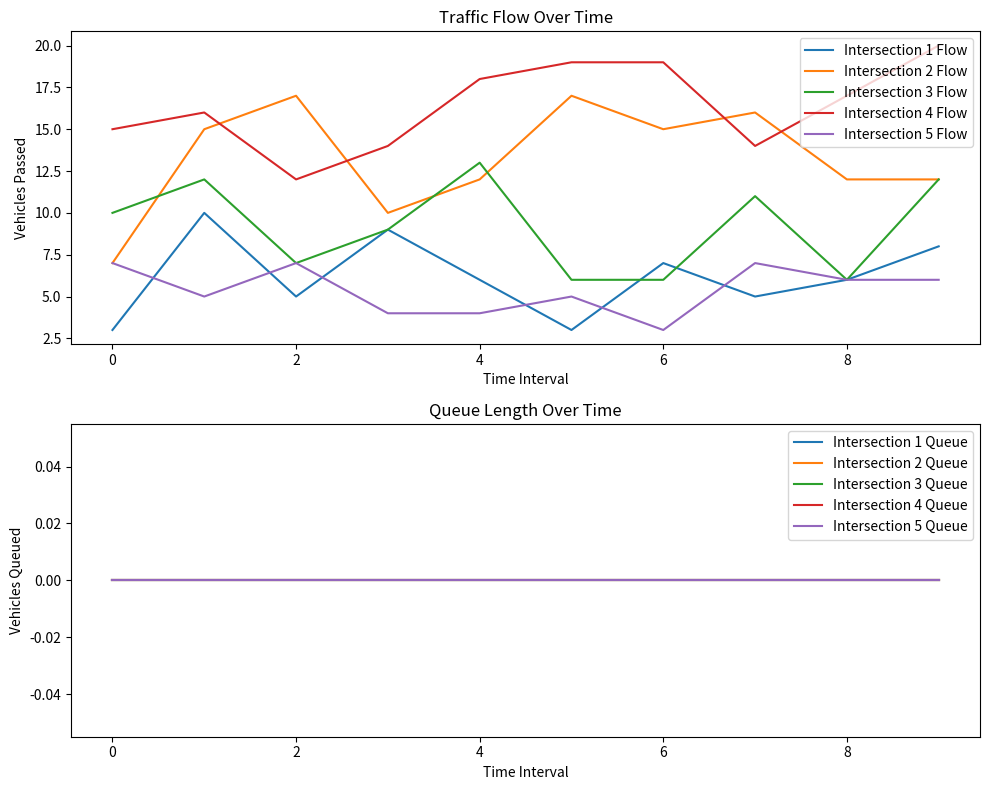

This figure's Python source:
# Let's create a basic Python file that sets up the framework for an Evolutionary Computing (EC) approach to optimizing traffic light timing.
# This script will outline the structure for initializing the population, evaluating fitness, and evolving the population over generations.
import random
import matplotlib.pyplot as plt
import numpy as np

# Parameters
population_size = 50
num_intersections = 5
max_light_duration = 120
min_light_duration = 10
initial_mutation_rate = 0.1
num_generations = 100
vehicles_per_minute = [15, 25, 20, 30, 10]  # Variable traffic flow at different intersections

# Initialize population
def initialize_population():
    return [[random.randint(min_light_duration, max_light_duration) for _ in range(num_intersections)] for _ in range(population_size)]

# Enhanced fitness evaluation
def evaluate_fitness(individual):
    total_throughput = 0
    total_waiting_time = 0
    for i, light_duration in enumerate(individual):
        vehicles_passed = (vehicles_per_minute[i] / 60) * light_duration
        waiting_time = (sum(individual) - light_duration) * vehicles_per_minute[i]
        total_throughput += vehicles_passed
        total_waiting_time += waiting_time
    # Use a more nuanced fitness calculation
    fitness = total_throughput - np.log(1 + total_waiting_time)
    return fitness

# Improved selection mechanism
def tournament_selection(population, fitnesses, k=3):
    selected_indices = np.random.choice(range(len(population)), k, replace=False)
    best_index = selected_indices[0]
    for index in selected_indices[1:]:
        if fitnesses[index] > fitnesses[best_index]:
            best_index = index
    return population[best_index]

# Crossover
def crossover(parent1, parent2):
    crossover_point = random.randint(1, num_intersections-1)
    child1 = parent1[:crossover_point] + parent2[crossover_point:]
    child2 = parent2[:crossover_point] + parent1[crossover_point:]
    return child1, child2

# Mutation with dynamic rate
def mutate(individual, mutation_rate):
    if random.random() < mutation_rate:
        mutation_point = random.randint(0, num_intersections-1)
        individual[mutation_point] = random.randint(min_light_duration, max_light_duration)
    return individual


# Dynamic mutation rate
def adjust_mutation_rate(generation):
    return initial_mutation_rate * (1 - (generation / num_generations))

# Evolution loop with elitism and dynamic mutation rate
def evolve() -> list:
    population = initialize_population()
    best_individual = None
    best_fitness = float('-inf')
    
    for generation in range(num_generations):
        fitnesses = [evaluate_fitness(individual) for individual in population]
        new_population = [population[np.argmax(fitnesses)]]  # Elitism: carry over the best
        
        if max(fitnesses) > best_fitness:
            best_fitness = max(fitnesses)
            best_individual = population[np.argmax(fitnesses)]
        
        while len(new_population) < population_size:
            parent1 = tournament_selection(population, fitnesses)
            parent2 = tournament_selection(population, fitnesses)
            child1, child2 = crossover(parent1, parent2)
            mutation_rate = adjust_mutation_rate(generation)
            child1 = mutate(child1, mutation_rate)
            child2 = mutate(child2, mutation_rate)
            new_population.extend([child1, child2])
        population = new_population
        print(f"Generation {generation+1}: Best Fitness = {best_fitness}")
    print(f"Best individual: {best_individual}")
    return best_individual

# Visualize an individual
def visualize_traffic_flow(best_individual):
    """
    Visualizes traffic flow for the best individual.
    """
    num_intervals = 10  # Number of time intervals to simulate
    interval_duration = 30  # Duration of each time interval in seconds
    
    # Initialize traffic flow and queue for each intersection
    traffic_flow = np.zeros((num_intersections, num_intervals))
    queue_lengths = np.zeros((num_intersections, num_intervals))
    
    for i in range(num_intersections):
        green_time_remaining = best_individual[i]
        for j in range(num_intervals):
            # Simulate arrival of vehicles
            arrivals = np.random.poisson(vehicles_per_minute[i] * (interval_duration / 60))
            
            if green_time_remaining > 0:
                # All vehicles pass through if the light is green
                traffic_flow[i, j] = arrivals
                green_time_remaining -= interval_duration
            else:
                # Vehicles queue up if the light is red
                queue_lengths[i, j] = arrivals
            
            # Reset green time after a full cycle
            if green_time_remaining <= 0:
                green_time_remaining = sum(best_individual) - best_individual[i]
    
    # Plotting
    fig, axs = plt.subplots(2, 1, figsize=(10, 8))
    
    for i in range(num_intersections):
        axs[0].plot(range(num_intervals), traffic_flow[i, :], label=f'Intersection {i+1} Flow')
        axs[1].plot(range(num_intervals), queue_lengths[i, :], label=f'Intersection {i+1} Queue')
    
    axs[0].set_title('Traffic Flow Over Time')
    axs[0].set_xlabel('Time Interval')
    axs[0].set_ylabel('Vehicles Passed')
    
    axs[1].set_title('Queue Length Over Time')
    axs[1].set_xlabel('Time Interval')
    axs[1].set_ylabel('Vehicles Queued')
    
    axs[0].legend()
    axs[1].legend()
    plt.tight_layout()
    plt.show()

if __name__ == "__main__":
    visualize_traffic_flow(evolve())